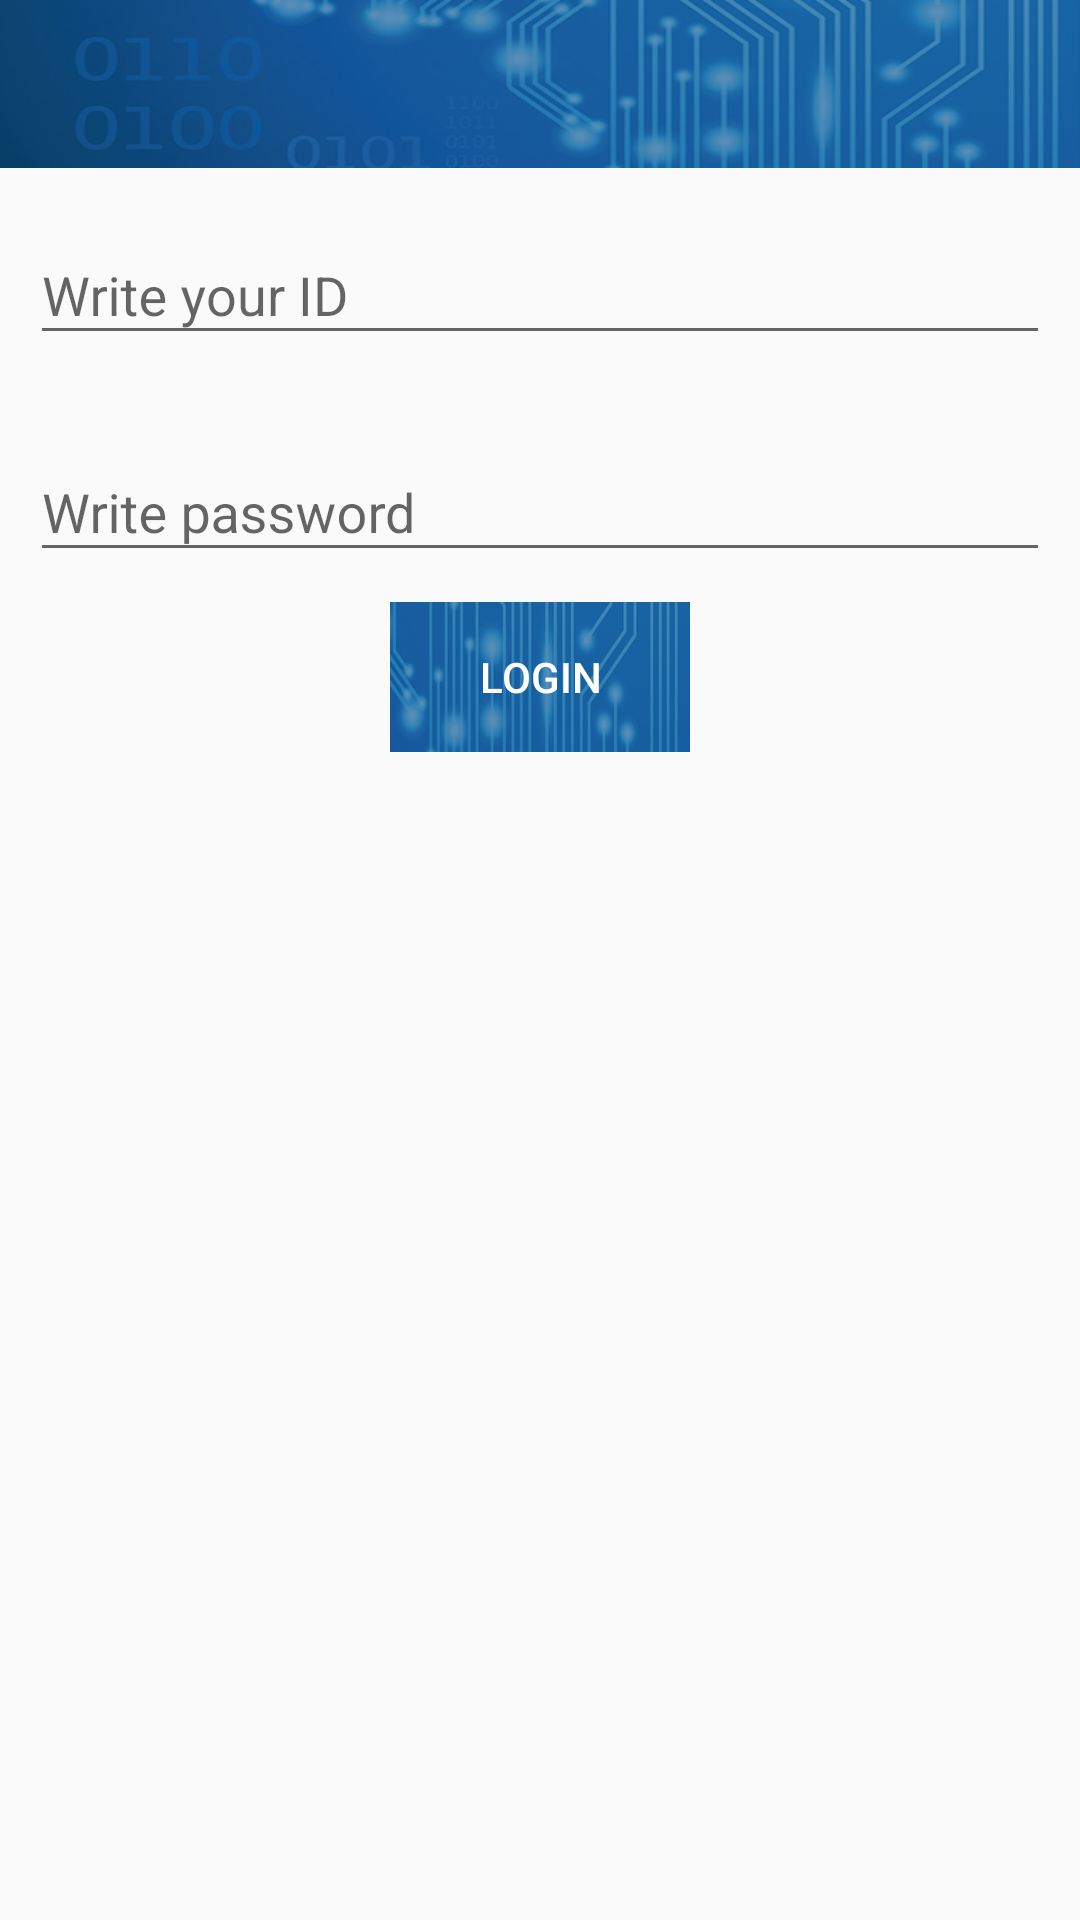

This screen was rendered from an Android layout file. Write that file and the resources it references.
<!-- AndroidManifest.xml: application theme AppTheme -->
<!-- res/layout/activity_ams.xml -->
<?xml version="1.0" encoding="utf-8"?>
<LinearLayout xmlns:android="http://schemas.android.com/apk/res/android"
    xmlns:app="http://schemas.android.com/apk/res-auto"
    xmlns:tools="http://schemas.android.com/tools"
    android:layout_width="match_parent"
    android:layout_height="match_parent"
    tools:context=".ui.ams.AmsActivity"
    android:orientation="vertical">

    <android.support.v7.widget.Toolbar
        android:id="@+id/toolbar"
        android:layout_width="match_parent"
        android:layout_height="?attr/actionBarSize"
        android:background="@drawable/toolbar"
        app:titleTextColor="@android:color/white"
        app:popupTheme="@style/AppTheme"
        android:theme="@style/ToolbarColoredBackArrow">
    </android.support.v7.widget.Toolbar>

    <android.support.design.widget.TextInputLayout
        android:layout_width="match_parent"
        android:layout_height="wrap_content"
        android:layout_margin="10sp">
        <EditText
            android:id="@+id/editTextLogin"
            android:layout_width="match_parent"
            android:layout_height="wrap_content"
            android:hint="@string/write_id"/>
    </android.support.design.widget.TextInputLayout>

    <android.support.design.widget.TextInputLayout
        android:layout_width="match_parent"
        android:layout_height="wrap_content"
        android:layout_margin="10sp"
        android:inputType="textPassword">
        <EditText
            android:id="@+id/editTextPass"
            android:layout_width="match_parent"
            android:layout_height="wrap_content"
            android:hint="@string/write_pass"
            android:inputType="textPassword"/>
    </android.support.design.widget.TextInputLayout>

    <Button
        android:id="@+id/buttonLogin"
        android:layout_width="100sp"
        android:layout_height="50sp"
        android:layout_gravity="center"
        android:text="@string/login"
        android:textColor="@android:color/white"
        android:background="@drawable/button_layout_right"/>
</LinearLayout>
<!-- resources referenced by this layout -->
<resources>
  <!-- drawable button_layout_right (drawable) -->
  <?xml version="1.0" encoding="utf-8"?>
  <selector xmlns:android="http://schemas.android.com/apk/res/android">
  
      <item android:state_pressed="true"
          android:drawable="@color/colorPrimaryDark"/>
  
      <item android:drawable="@drawable/button_right"/>
  </selector>
  <!-- drawable toolbar: png bitmap (drawable, 96940 bytes) -->
  <string name="login">login</string>
  <string name="write_id">Write your ID</string>
  <string name="write_pass">Write password</string>
  <style name="AppTheme" parent="Theme.AppCompat.Light.NoActionBar">
          
          <item name="colorPrimary">@color/colorPrimary</item>
          <item name="colorPrimaryDark">@color/colorPrimaryDark</item>
          <item name="colorAccent">@color/colorAccent</item>
      </style>
  <style name="ToolbarColoredBackArrow" parent="AppTheme">
          <item name="android:textColorSecondary">@android:color/white</item>
      </style>
  <color name="colorPrimaryDark">#134D87</color>
  <!-- drawable button_right: png bitmap (drawable, 48087 bytes) -->
  <color name="colorPrimary">#134D87</color>
  <color name="colorAccent">#ebe8e9</color>
</resources>
